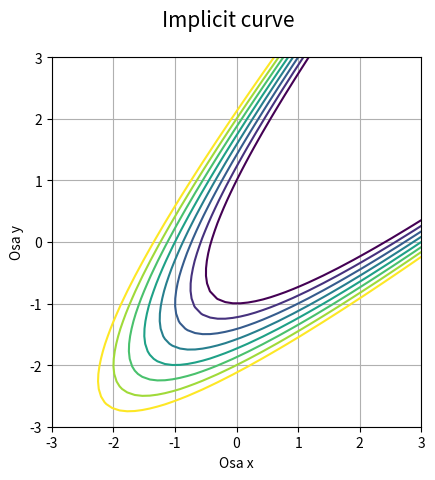

Python code for this plot:
"""Implicitně zadaná křivka."""

#
# Použito v článku:
#
# Křivky popsané implicitní funkcí, animace křivek
# https://www.root.cz/clanky/krivky-popsane-implicitni-funkci-animace-krivek/
#
# Součást seriálu:
#
# Křivky nejen v počítačové grafice
# https://www.root.cz/serialy/krivky-nejen-v-pocitacove-grafice/
#
# Zdrojový kód tohoto skriptu ve stylu literate programming
# https://tisnik.github.io/presentations/appendix/lit_sources/implicit/implicit.html
#

import numpy as np
import matplotlib.pyplot as plt

# příprava vektorů pro konstrukci mřížky
x = np.linspace(-3, 3, 50)
y = np.linspace(-3, 3, 50)

# konstrukce mřížky
x, y = np.meshgrid(x, y)

# implicitní funkce
z = x**2-2*x*y+y**2-2*x

# hodnoty, které se mají zvýraznit na isoploše
levels = np.arange(1, 5, 0.5)

# rozměry grafu při uložení: 640x480 pixelů
fig, ax = plt.subplots(1, figsize=(6.4, 4.8))

# titulek grafu
fig.suptitle('Implicit curve', fontsize=15)

# vykreslení implicitní funkce
ax.contour(x, y, z, levels)

# zobrazit mřížku
ax.grid(True)

# zachovat poměr stran
ax.axis('scaled')

# popisek os
plt.xlabel('Osa x')
plt.ylabel('Osa y')

# uložení grafu do rastrového obrázku
plt.savefig("implicit.png")

# zobrazení grafu
plt.show()
